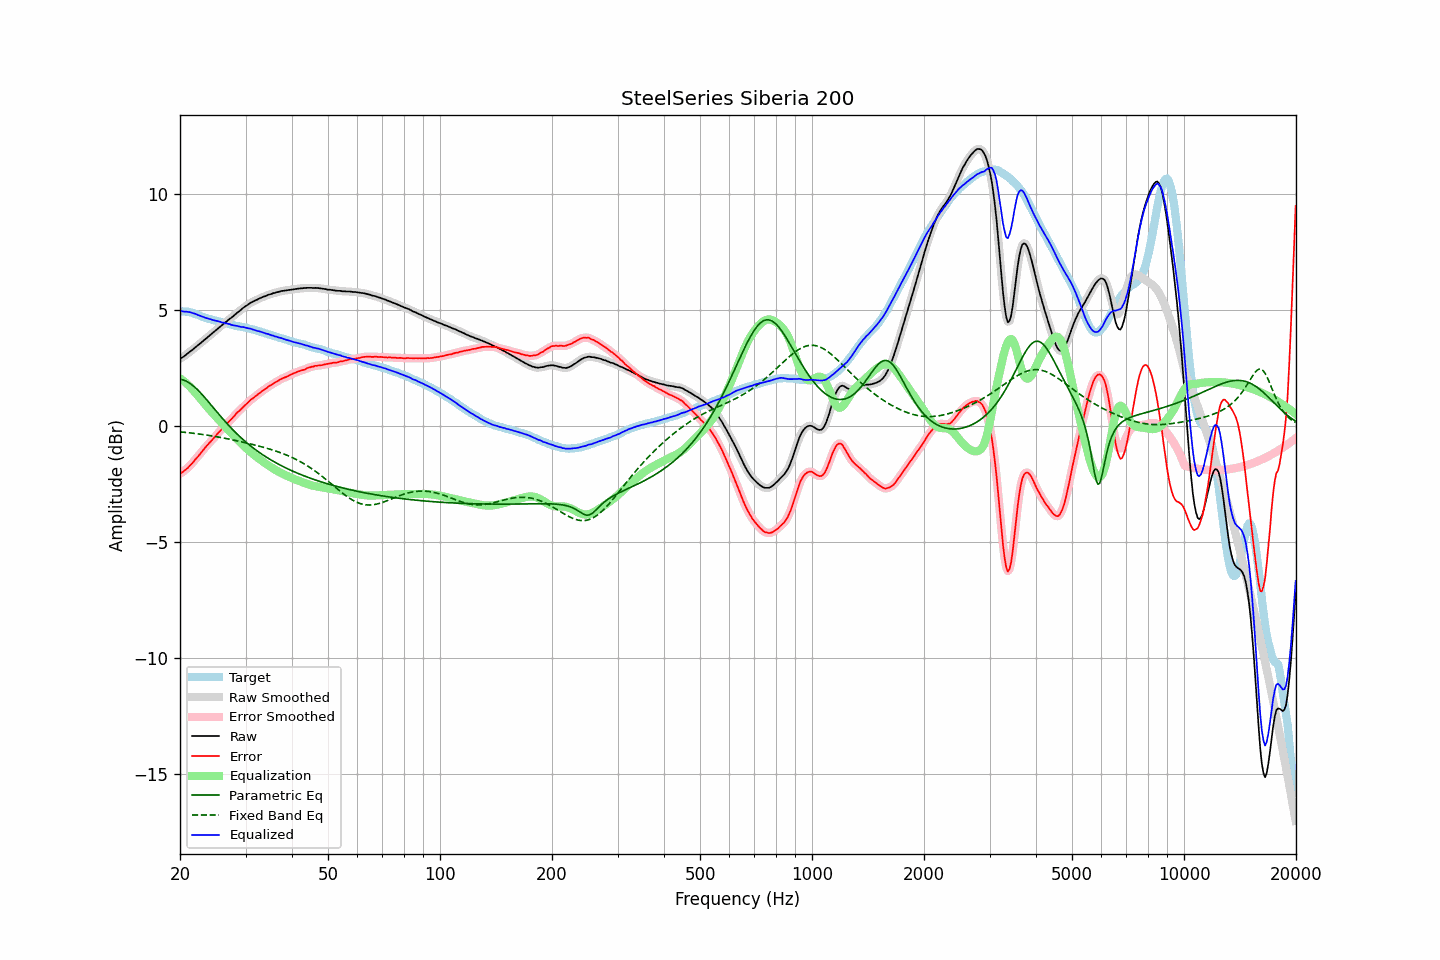

The file beside this chart, header and first rows:
frequency, raw, error, smoothed, error_smoothed, equalization, parametric_eq, fixed_band_eq, equalized_raw, equalized_smoothed, target
20.00, 2.90, -2.06, 2.90, -2.06, 2.06, 2.02, -0.25, 4.96, 4.96, 4.96
20.20, 2.95, -2.00, 2.94, -2.01, 2.01, 2.01, -0.25, 4.96, 4.96, 4.95
20.40, 2.99, -1.96, 2.99, -1.96, 1.96, 1.99, -0.26, 4.95, 4.95, 4.95
20.61, 3.04, -1.91, 3.04, -1.91, 1.90, 1.97, -0.27, 4.94, 4.94, 4.94
20.81, 3.10, -1.84, 3.09, -1.85, 1.84, 1.93, -0.28, 4.94, 4.94, 4.94
21.02, 3.15, -1.79, 3.15, -1.78, 1.78, 1.90, -0.28, 4.93, 4.93, 4.94
21.23, 3.21, -1.71, 3.20, -1.72, 1.71, 1.85, -0.29, 4.92, 4.92, 4.92
21.44, 3.26, -1.64, 3.26, -1.65, 1.64, 1.80, -0.30, 4.90, 4.90, 4.90
21.66, 3.31, -1.57, 3.31, -1.56, 1.57, 1.75, -0.31, 4.87, 4.88, 4.88
21.87, 3.37, -1.48, 3.37, -1.49, 1.49, 1.69, -0.32, 4.86, 4.85, 4.85
22.09, 3.43, -1.40, 3.42, -1.41, 1.41, 1.63, -0.32, 4.83, 4.83, 4.83
22.31, 3.48, -1.33, 3.48, -1.32, 1.32, 1.56, -0.33, 4.80, 4.80, 4.81
22.54, 3.54, -1.24, 3.54, -1.24, 1.24, 1.49, -0.34, 4.77, 4.77, 4.78
22.76, 3.60, -1.15, 3.59, -1.15, 1.15, 1.42, -0.35, 4.75, 4.75, 4.75
22.99, 3.66, -1.06, 3.65, -1.06, 1.07, 1.35, -0.36, 4.72, 4.72, 4.72
23.22, 3.71, -0.98, 3.71, -0.98, 0.99, 1.27, -0.37, 4.69, 4.69, 4.69
23.45, 3.77, -0.90, 3.77, -0.90, 0.90, 1.19, -0.38, 4.67, 4.67, 4.67
23.69, 3.83, -0.82, 3.83, -0.82, 0.82, 1.11, -0.39, 4.65, 4.65, 4.65
23.92, 3.89, -0.74, 3.89, -0.74, 0.74, 1.02, -0.40, 4.63, 4.63, 4.63
24.16, 3.95, -0.67, 3.94, -0.67, 0.67, 0.94, -0.41, 4.61, 4.61, 4.62
24.40, 4.00, -0.60, 4.00, -0.59, 0.59, 0.86, -0.42, 4.59, 4.59, 4.59
24.65, 4.06, -0.52, 4.06, -0.52, 0.51, 0.77, -0.44, 4.57, 4.57, 4.57
24.89, 4.12, -0.44, 4.12, -0.44, 0.44, 0.69, -0.45, 4.55, 4.55, 4.55
25.14, 4.18, -0.36, 4.18, -0.36, 0.36, 0.61, -0.46, 4.54, 4.54, 4.53
25.39, 4.24, -0.28, 4.24, -0.28, 0.28, 0.53, -0.47, 4.52, 4.52, 4.51
25.65, 4.30, -0.21, 4.29, -0.20, 0.20, 0.44, -0.49, 4.50, 4.50, 4.50
25.91, 4.35, -0.13, 4.35, -0.13, 0.13, 0.36, -0.50, 4.47, 4.48, 4.47
26.16, 4.41, -0.05, 4.41, -0.05, 0.05, 0.28, -0.51, 4.46, 4.46, 4.46
26.43, 4.47, 0.02, 4.46, 0.02, -0.02, 0.21, -0.53, 4.45, 4.44, 4.44
26.69, 4.52, 0.09, 4.52, 0.09, -0.09, 0.13, -0.54, 4.43, 4.43, 4.43
26.96, 4.58, 0.17, 4.57, 0.16, -0.16, 0.05, -0.55, 4.41, 4.41, 4.41
27.23, 4.64, 0.24, 4.63, 0.23, -0.24, -0.02, -0.57, 4.40, 4.39, 4.40
27.50, 4.68, 0.30, 4.68, 0.30, -0.31, -0.09, -0.58, 4.37, 4.37, 4.38
27.77, 4.74, 0.38, 4.74, 0.38, -0.38, -0.17, -0.60, 4.35, 4.35, 4.36
28.05, 4.80, 0.45, 4.80, 0.46, -0.46, -0.24, -0.61, 4.34, 4.34, 4.35
28.33, 4.86, 0.54, 4.86, 0.53, -0.53, -0.31, -0.63, 4.33, 4.33, 4.32
28.62, 4.92, 0.61, 4.91, 0.60, -0.60, -0.37, -0.64, 4.32, 4.31, 4.30
28.90, 4.97, 0.66, 4.97, 0.67, -0.67, -0.44, -0.66, 4.30, 4.30, 4.30
29.19, 5.02, 0.73, 5.02, 0.74, -0.74, -0.50, -0.67, 4.28, 4.29, 4.28
29.48, 5.09, 0.80, 5.08, 0.80, -0.81, -0.57, -0.69, 4.28, 4.27, 4.28
29.78, 5.14, 0.87, 5.13, 0.87, -0.87, -0.63, -0.71, 4.26, 4.26, 4.26
30.08, 5.19, 0.94, 5.18, 0.94, -0.94, -0.69, -0.72, 4.25, 4.25, 4.25
30.38, 5.23, 1.00, 5.23, 1.00, -1.00, -0.75, -0.74, 4.22, 4.23, 4.23
30.68, 5.28, 1.07, 5.28, 1.07, -1.06, -0.80, -0.76, 4.21, 4.21, 4.21
30.99, 5.33, 1.14, 5.32, 1.13, -1.12, -0.86, -0.77, 4.20, 4.20, 4.19
31.30, 5.36, 1.18, 5.36, 1.18, -1.18, -0.91, -0.79, 4.17, 4.18, 4.18
31.61, 5.40, 1.23, 5.39, 1.24, -1.24, -0.97, -0.81, 4.16, 4.15, 4.16
31.93, 5.43, 1.29, 5.43, 1.29, -1.29, -1.02, -0.82, 4.13, 4.13, 4.13
32.24, 5.46, 1.35, 5.46, 1.35, -1.35, -1.07, -0.84, 4.11, 4.11, 4.11
32.57, 5.50, 1.41, 5.49, 1.40, -1.40, -1.12, -0.86, 4.10, 4.09, 4.09
32.89, 5.53, 1.45, 5.53, 1.45, -1.45, -1.17, -0.88, 4.07, 4.07, 4.08
33.22, 5.56, 1.51, 5.56, 1.50, -1.50, -1.21, -0.90, 4.05, 4.05, 4.05
33.55, 5.59, 1.55, 5.58, 1.55, -1.55, -1.26, -0.92, 4.03, 4.03, 4.04
33.89, 5.61, 1.60, 5.61, 1.60, -1.60, -1.31, -0.94, 4.00, 4.01, 4.00
34.23, 5.64, 1.64, 5.64, 1.65, -1.65, -1.35, -0.96, 3.99, 3.99, 3.99
34.57, 5.67, 1.71, 5.66, 1.70, -1.70, -1.39, -0.98, 3.97, 3.96, 3.96
34.92, 5.69, 1.75, 5.69, 1.74, -1.74, -1.44, -1.00, 3.94, 3.95, 3.94
35.27, 5.71, 1.78, 5.71, 1.79, -1.79, -1.48, -1.02, 3.92, 3.92, 3.93
35.62, 5.74, 1.83, 5.73, 1.83, -1.83, -1.52, -1.04, 3.90, 3.90, 3.90
35.97, 5.75, 1.87, 5.75, 1.87, -1.87, -1.56, -1.06, 3.87, 3.88, 3.87
... 635 more rows
